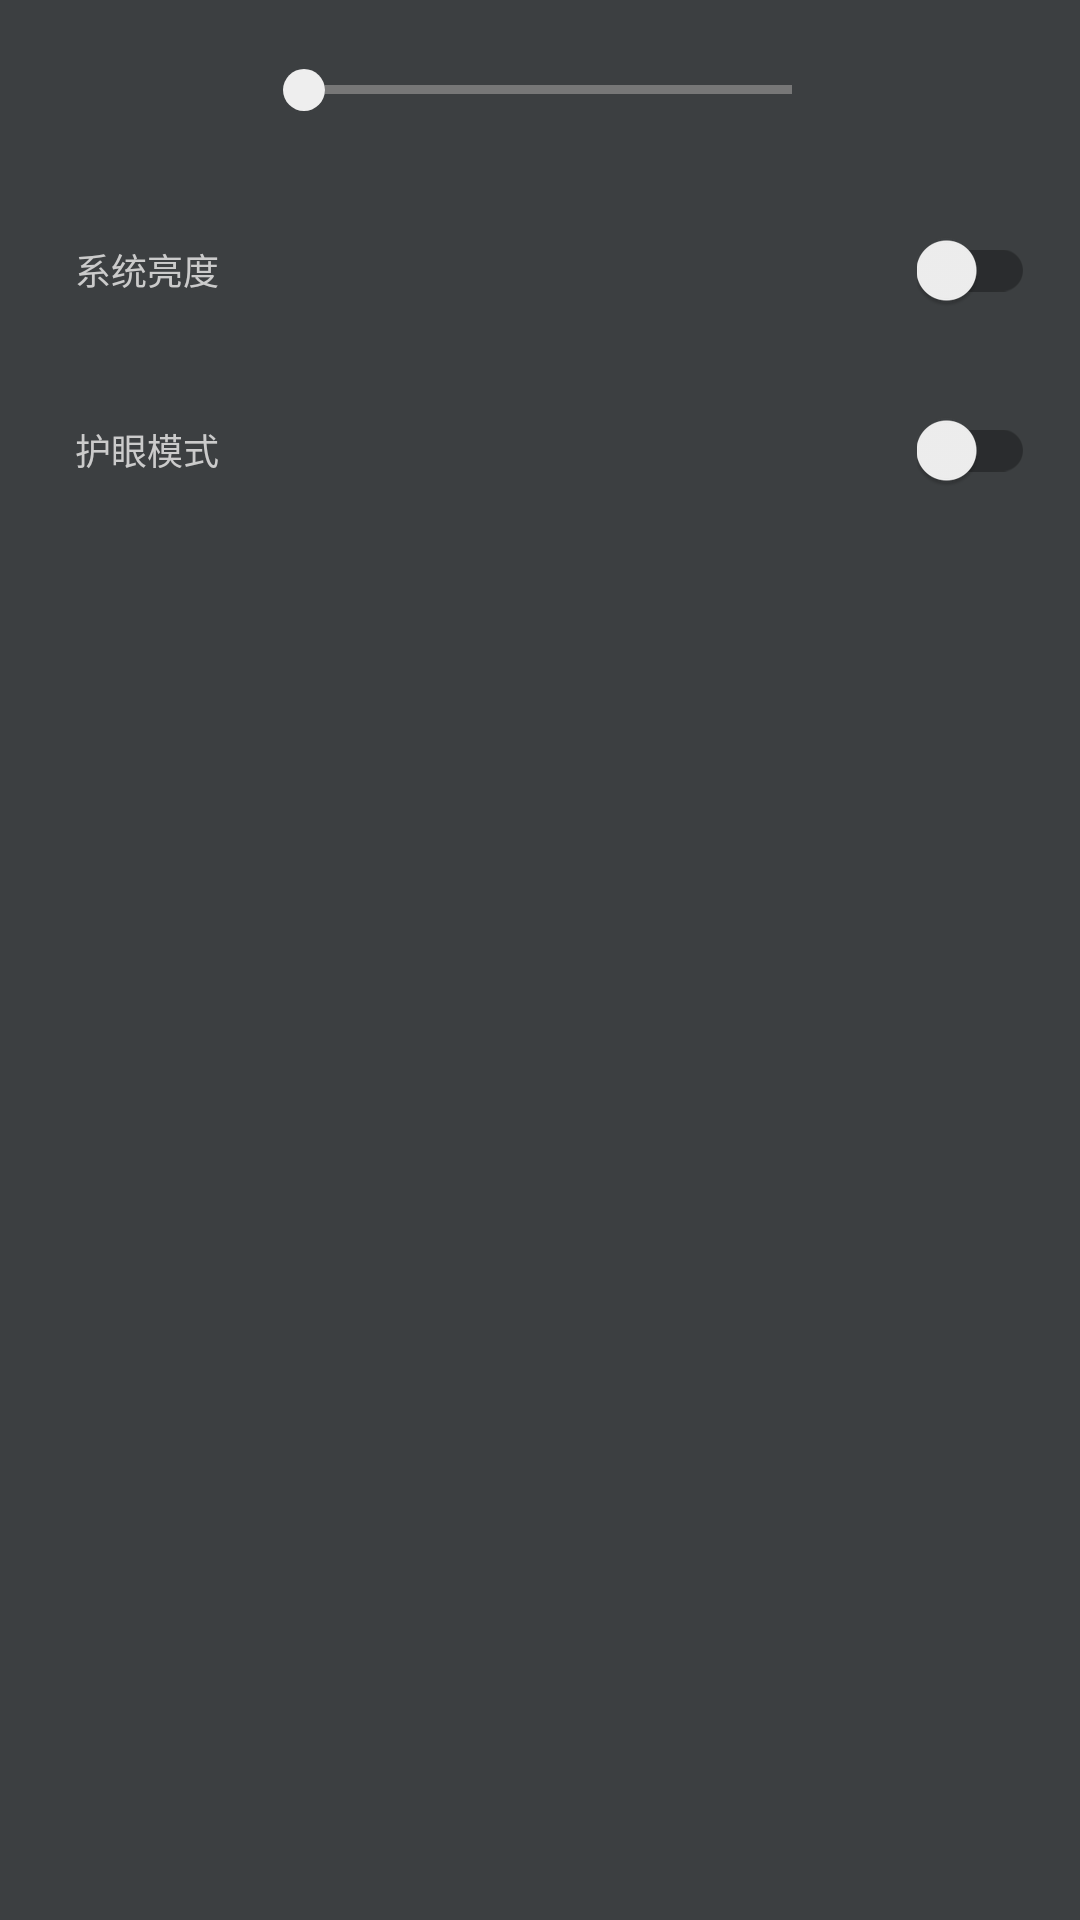

Reconstruct the res/layout file that produces this screen, plus the resources it refers to.
<!-- AndroidManifest.xml: application theme AppTheme -->
<!-- res/layout/dialog_brightness_setting.xml -->
<?xml version="1.0" encoding="utf-8"?>
<LinearLayout
    xmlns:android="http://schemas.android.com/apk/res/android"
    xmlns:tools="http://schemas.android.com/tools"
    android:layout_width="match_parent"
    android:layout_height="match_parent"
    android:background="@color/readMenuBgColor"
    android:orientation="vertical">
    <LinearLayout
        android:layout_width="match_parent"
        android:layout_height="60dp"
        android:gravity="center_vertical"
        android:orientation="horizontal">

        <ImageButton
            android:id="@+id/brightness_minus"
            style="@style/customReadActivityBottomMenu"
            android:layout_width="80dp"
            android:layout_height="match_parent"
            android:background="@color/readMenuBgColor"
            android:src="@drawable/ic_brightness_minus"
            android:gravity="center" />

        <SeekBar
            android:id="@+id/read_setting_sb_brightness"
            android:layout_width="0dp"
            android:layout_height="wrap_content"
            android:layout_weight="1"
            android:max="255"
            android:progress="12"
            android:maxHeight="3dp"
            android:minHeight="3dp"
            android:progressDrawable="@drawable/seekbar_bg"
            android:thumb="@drawable/seekbar_pointer_selector"
            android:thumbOffset="10dp" />

        <ImageButton
            android:id="@+id/brightness_plus"
            style="@style/customReadActivityBottomMenu"
            android:layout_width="80dp"
            android:background="@color/readMenuBgColor"
            android:src="@drawable/ic_brightness_plus"
            android:layout_height="match_parent"
            android:gravity="center" />
    </LinearLayout>

    <RelativeLayout
        android:id="@+id/brightness_auto"
        android:layout_width="match_parent"
        android:layout_height="60dp"
        android:paddingLeft="@dimen/read_setting_padding_left"
        android:paddingEnd="@dimen/read_setting_padding_right">
        <TextView
            android:layout_width="wrap_content"
            android:layout_height="match_parent"
            android:text="系统亮度"
            style="@style/readSettingBtnTextStyle"
            android:gravity="center"
            />

        <androidx.appcompat.widget.SwitchCompat
            android:id="@+id/auto_brightness_sw"
            android:layout_width="wrap_content"
            android:layout_height="match_parent"
            android:layout_alignParentEnd="true"
            android:layout_marginEnd="0dp"
            android:shadowColor="@color/readSettingBtnSelectedBorderColor"
            tools:ignore="NotSibling" />
    </RelativeLayout>


    <RelativeLayout
        android:id="@+id/protect_mode"
        android:layout_width="match_parent"
        android:layout_height="60dp"
        android:paddingLeft="@dimen/read_setting_padding_left"
        android:paddingEnd="@dimen/read_setting_padding_right">
        <TextView
            android:layout_width="wrap_content"
            android:layout_height="match_parent"
            android:text="护眼模式"
            style="@style/readSettingBtnTextStyle"
            android:gravity="center"
            />

        <androidx.appcompat.widget.SwitchCompat
            android:id="@+id/protect_sw"
            android:layout_width="wrap_content"
            android:layout_height="match_parent"
            android:layout_alignParentEnd="true"
            android:layout_marginEnd="0dp"
            android:shadowColor="@color/readSettingBtnSelectedBorderColor"
            tools:ignore="NotSibling" />
    </RelativeLayout>

</LinearLayout>
<!-- resources referenced by this layout -->
<resources>
  <color name="readMenuBgColor">#3C3F41</color>
  <color name="readSettingBtnSelectedBorderColor">#FF5722</color>
  <dimen name="read_setting_padding_left">25dp</dimen>
  <dimen name="read_setting_padding_right">15dp</dimen>
  <!-- drawable seekbar_bg (drawable) -->
  <?xml version="1.0" encoding="utf-8"?>
  <layer-list xmlns:android="http://schemas.android.com/apk/res/android">
      <item android:id="@android:id/background">
          <shape>
              <size android:height="1dp" />
  
              <gradient
                  android:endColor="@color/seekBarBgColor"
                  android:startColor="@color/seekBarBgColor" />
          </shape>
      </item>
      <item android:id="@android:id/progress">
          <clip>
              <shape>
                  <size android:height="3dp" />
  
                  <gradient
                      android:endColor="@color/seekBarForgroundColor"
                      android:startColor="@color/seekBarForgroundColor" />
              </shape>
          </clip>
      </item>
  </layer-list>
  <style name="customReadActivityBottomMenu">
          <item name="android:textColor">@color/readMenuTextColor</item>
          <item name="android:textSize">@dimen/read_menu_text_size</item>
      </style>
  <style name="readSettingBtnTextStyle">
          <item name="android:textColor">@color/readMenuTextColor</item>
          <item name="android:textSize">@dimen/read_setting_btn_text_size</item>
      </style>
  <style name="AppTheme" parent="Theme.AppCompat.Light.NoActionBar">
          
          <item name="colorPrimary">@color/colorPrimary</item>
          <item name="colorPrimaryDark">#00BFFF</item>
          <item name="colorAccent">@color/colorAccent</item>
  
          <item name="windowActionBar">false</item>
          <item name="android:windowNoTitle">true</item>
  
          <item name="android:windowTranslucentStatus">false</item>
          <item name="android:windowDrawsSystemBarBackgrounds">true</item>
          <item name="android:statusBarColor">@color/colorSkyBlue</item>
      </style>
  <color name="seekBarBgColor">#777777</color>
  <color name="seekBarForgroundColor">#eeeeee</color>
  <dimen name="normal_pointer_size">14dp</dimen>
  <dimen name="normal_pointer_radius">7dp</dimen>
  <color name="seekBarPointerNormalColor">#eeeeee</color>
  <dimen name="pressed_pointer_size">20dp</dimen>
  <dimen name="pressed_pointer_radius">10dp</dimen>
  <color name="seekBarPointerPressedColor">#FFC107</color>
  <color name="readMenuTextColor">#CBCBCB</color>
  <dimen name="read_menu_text_size">12sp</dimen>
  <dimen name="read_setting_btn_text_size">12dp</dimen>
  <color name="colorPrimary">#00BFFF</color>
  <color name="colorAccent">#03DAC5</color>
  <color name="colorSkyBlue">#00BFFF</color>
</resources>
